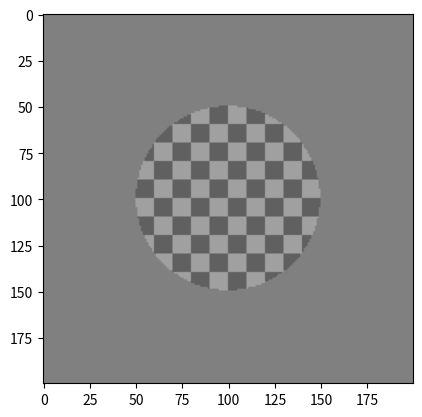

Python code for this plot:
# -*- coding: utf-8 -*-
"""
Created on Thu Mar 19 13:08:01 2020

[redacted]
"""
import numpy as np
import matplotlib.pyplot as plt


class TextureFactory(object):
    """
    A factory to generate simple patterns with variable transparency circles.
    Example Usage:
    >>> f_c = TextureFactory('checkerboard', 10, image_width=200)
    >>> img_c = f_c.get_image(.5, .75, circle_radius=50, bg_luminosity=.5)
    >>> f_r = TextureFactory('random', 2, image_width=200)
    >>> img_r = f_r.get_image(1, .5, circle_radius=50)

    Parameters
    ----------
    mode : {'random', 'checkerboard'}
        random: A texture where the luminosity value of each block is uniformly drawn from the given luminosities.
        checkerboard: An alternating pattern of blocks with the given luminosities.
    block_width : int
        Determines the "granularity" of the texture.
    luminosities : tuple[float], optional
    image_width : int, optional
    """
    def __init__(self, mode, block_width, luminosities=(0., 1.), image_width=480):
        self.image_width = image_width

        if mode == 'random':
            n_blocks = int(np.ceil(image_width / block_width))
            r = np.random.choice(luminosities, (n_blocks, n_blocks))
            t = np.repeat(np.repeat(r, block_width, axis=0), block_width, axis=1)
            self.texture = t[:image_width, :image_width]
        elif mode == 'checkerboard':
            self.texture = np.ndarray((image_width, image_width))
            for i, j in np.ndindex((image_width, image_width)):
                x = (i // block_width) % 2
                y = (j // block_width) % 2
                self.texture[i, j] = luminosities[0] if x == y else luminosities[1]
        else:
            raise ValueError("invalid mode")

    def get_image(self, tau, alpha, circle_radius=150, bg_luminosity=None):
        """
        Adds the transparency circle and optionally a cutout background, and returns the image.
        Underlying texture remains unchanged for reuse.

        Parameters
        ----------
        tau, alpha: float
            alpha blending params of transparency circle.
        circle_radius : int
        bg_luminosity : float or None
            If not None, the circle is cut out and set against the given background luminosity.

        Returns
        -------
        np.ndarray
            Grayscale image as a square matrix with values between 0 and 1.
        """
        image = self.texture.copy()

        # compute distances from image center (=radius) of each pixel
        x = np.linspace(-0.5 * self.image_width, 0.5 * self.image_width, self.image_width)
        radii = np.sqrt((x ** 2)[np.newaxis] + (x ** 2)[:, np.newaxis])

        # add transparent circle
        idx = radii <= circle_radius
        image[idx] = (1 - alpha) * image[idx] + alpha * tau

        # cut out center and fill in background
        if bg_luminosity is not None:
            idx = radii > circle_radius
            image[idx] = bg_luminosity

        return image


def main():
    f_c = TextureFactory('checkerboard', 10, image_width=200)
    img_c = f_c.get_image(.5, .75, circle_radius=50, bg_luminosity=.5)
    f_r = TextureFactory('random', 2, image_width=200)
    img_r = f_r.get_image(1, .5, circle_radius=50)

    plt.imshow(img_r, cmap='gray', vmin=0, vmax=1)
    plt.show()
    plt.imshow(img_c, cmap='gray', vmin=0, vmax=1)
    plt.show()


if __name__ == "__main__":
    main()
